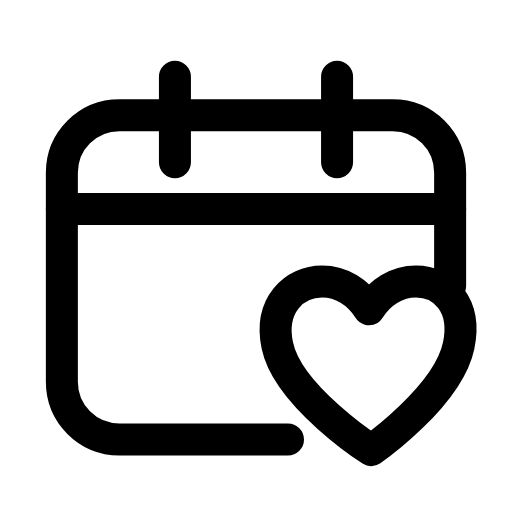
t = 0.00 s
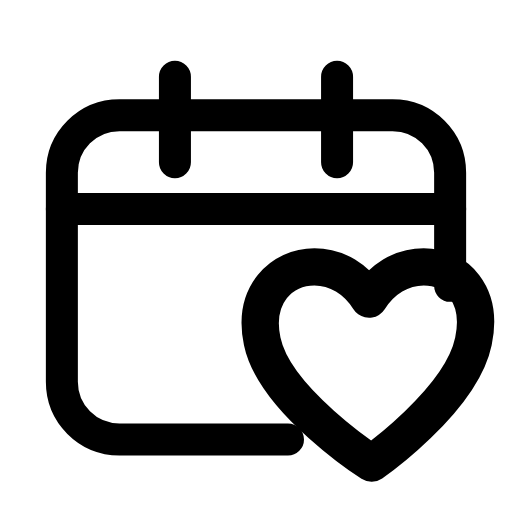
t = 0.22 s
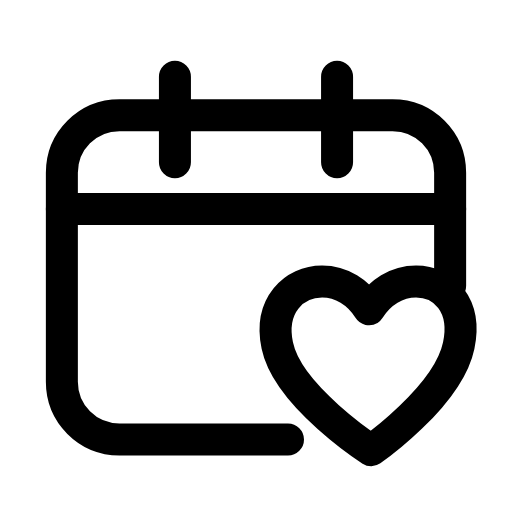
t = 0.45 s
t = 0.66 s: frame unchanged from t = 0.00 s, image omitted
t = 0.89 s: frame unchanged from t = 0.00 s, image omitted
t = 1.12 s: frame unchanged from t = 0.00 s, image omitted

The animated SVG that drew these frames (rendered in a browser with its animation timeline set to each time). Animation: 1 SMIL element (animateTransform=1); one cycle of 1.35 s, repeats indefinitely.

<svg xmlns="http://www.w3.org/2000/svg" width="24" height="24" viewBox="0 0 24 24" fill="none"><path stroke="currentColor" stroke-width="1.5" stroke-linecap="round" stroke-linejoin="round" fill="none" d="M21.1 13.4L21.1 8.1C21.1 6.6 19.9 5.4 18.4 5.4L5.6 5.4C4.1 5.4 2.9 6.6 2.9 8.1L2.9 17.9C2.9 19.4 4.1 20.6 5.6 20.6L13.5 20.6"></path><path stroke="currentColor" stroke-width="1.5" stroke-linecap="round" stroke-linejoin="round" fill="none" d="M8.2 3.6L8.2 7.6M15.8 3.6L15.8 7.6"></path><line stroke="currentColor" stroke-width="1.5" stroke-linecap="round" stroke-linejoin="round" fill="none" x1="2.9" y1="9.8" x2="21.1" y2="9.8"></line><g transform="translate(17.3 17.4)"><g><animateTransform attributeName="transform" type="scale" values="1;1;1.2;1;1;1;1;1.2;1;1;1" keyTimes="0;0.135;0.2475;0.36;0.45;0.6;0.66;0.735;0.81;0.9;1" dur="1.35s" repeatCount="indefinite" calcMode="spline" keySplines="0.16 1 0.3 1;0.16 1 0.3 1;0.16 1 0.3 1;0.16 1 0.3 1;0.16 1 0.3 1;0.16 1 0.3 1;0.16 1 0.3 1;0.16 1 0.3 1;0.16 1 0.3 1;0.16 1 0.3 1"/><g transform="translate(-17.3 -17.4)"><g><path stroke="currentColor" stroke-width="1.5" stroke-linecap="round" stroke-linejoin="round" fill="none" d="M17.4 21.1S13.5 18.6 13 16.2C12.6 14.3 13.8 13.2 15.1 13.2C16 13.2 16.8 13.7 17.3 14.5C17.8 13.7 18.6 13.2 19.5 13.2C20.8 13.2 21.9 14.3 21.5 16.2C21 18.6 17.4 21.1 17.4 21.1Z"></path></g></g></g></g></svg>
